pico-8 play session: mixed d-pad (fixed 12-tick cycle)

[t = 6 s] mixed d-pad (1.2s cycle ×~5): → ← ↑ ↓ + 🅾/❎ taps, ~6s
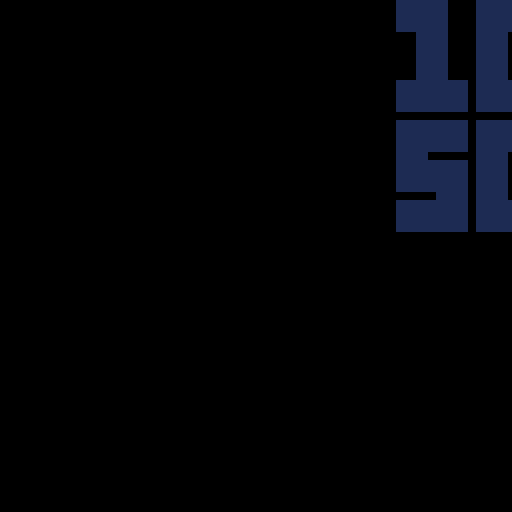
[t = 8 s] mixed d-pad (1.2s cycle ×~6): → ← ↑ ↓ + 🅾/❎ taps, ~8s
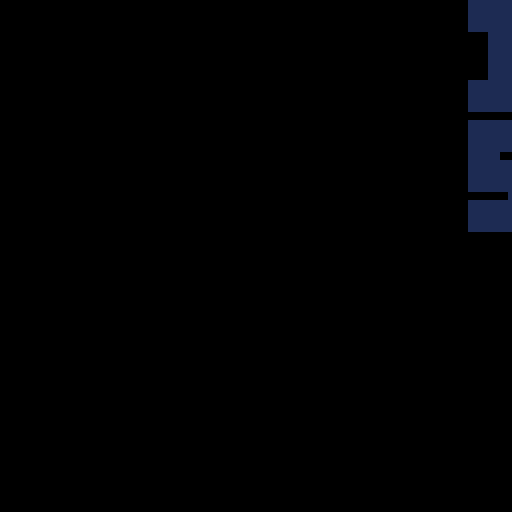

pico-8 cartridge
version 8
__lua__
-- text effects 
-- by saccharine

--[[
14th of june 2016

left and right controls the scrolling
up and down controls the wave frequency

check http://www.lexaloffle.com/bbs/?uid=12981
for updates
]]

function scan_text(text)
  cls()
  scan={}
  print(text,0,0,1)
  for x=0,(#text)*4 do
    scan[x]={}
    for y=0,6 do
      scan[x][y]=pget(x,y)
    end
  end
  cls()
  return scan
end

function put_sintext(text,x,y,effect)
  local i,j
  for i=0,#text do
    for j=0,6 do
      a=sin(angle)*6
      if text[i][j]==1 then
        if (effect=='rect') rectfill(i*3+x, j*3+y+a, i*3+x+3, j*3+y+3+a, (i+j)%7+8)
        if (effect=='circ') circ(i*4+x, j*4+y+a, 1, (i+j)%3+12)
        if (effect=='pixl') pset(i*2+x, j*2+y+a,    (i+j)%3+8)
        --if (effect=='big')  rectfill(i*8+x, j*8+y, i*8+x+7, j*8+y+7, 1)
		if (effect=='big')  rectfill(i*5+x, j*5+y, i*5+x+7, j*5+y+7, 1)
        if (effect=='col-only') pset(i+x, j+y,    (i+j)%3+12)
      end
    end
    angle+=dangle
    if (angle>1) angle=0
  end
end

function _init()
  txt0=scan_text('1000')
  txt1=scan_text("500")
  txt2=scan_text("any t3xt")
  txt3=scan_text ("no sprite")
  txt4=scan_text ("dangle :")
  txt5=scan_text ("speed :")
  
  angle=0 -- todo get rid of these global variables and store them into the sintext
  dangle=0.024
  dx=0
  speed=0
end

function _draw()
  camera(dx,0)
  cls()
							
  put_sintext(txt0,1,0,'big')
  put_sintext(txt1,1,30,'big')
  --[[put_sintext(txt1,33,10,'circ')
  put_sintext(txt2,20,52,'rect')
  put_sintext(txt3,27,92,'pixl')
  put_sintext(txt4,dx,120,'col-only')
  put_sintext(txt5,dx+70,120,'col-only')
  ]]
  --print(dangle,dx+35,120,7)
  --print(speed,dx+100,120,7)
							
							circ(40,40,8,10)
end
 
function _update()
  dx+=speed
  if (abs(speed)<0.1) speed=0
  if (dx>127)  dx=-127
  if (dx<-127) dx=127
  if (btn(0)) speed+=.5
  if (btn(1)) speed-=.5
  if (btn(2)) dangle+=.0001
  if (btn(3)) dangle-=.0001
end
__gfx__
00000000000000000000000000000000000000000000000000000000000000000000000000000000000000000000000000000000000000000000000000000000
00000000000000000000000000000000000000000000000000000000000000000000000000000000000000000000000000000000000000000000000000000000
00000000000000000000000000000000000000000000000000000000000000000000000000000000000000000000000000000000000000000000000000000000
00000000000000000000000000000000000000000000000000000000000000000000000000000000000000000000000000000000000000000000000000000000
00000000000000000000000000000000000000000000000000000000000000000000000000000000000000000000000000000000000000000000000000000000
00000000000000000000000000000000000000000000000000000000000000000000000000000000000000000000000000000000000000000000000000000000
00000000000000000000000000000000000000000000000000000000000000000000000000000000000000000000000000000000000000000000000000000000
00000000000000000000000000000000000000000000000000000000000000000000000000000000000000000000000000000000000000000000000000000000
00000000000000000000000000000000000000000000000000000000000000000000000000000000000000000000000000000000000000000000000000000000
00000000000000000000000000000000000000000000000000000000000000000000000000000000000000000000000000000000000000000000000000000000
00000000000000000000000000000000000000000000000000000000000000000000000000000000000000000000000000000000000000000000000000000000
00000000000000000000000000000000000000000000000000000000000000000000000000000000000000000000000000000000000000000000000000000000
00000000000000000000000000000000000000000000000000000000000000000000000000000000000000000000000000000000000000000000000000000000
00000000000000000000000000000000000000000000000000000000000000000000000000000000000000000000000000000000000000000000000000000000
00000000000000000000000000000000000000000000000000000000000000000000000000000000000000000000000000000000000000000000000000000000
00000000000000000000000000000000000000000000000000000000000000000000000000000000000000000000000000000000000000000000000000000000
00000000000000000000000000000000000000000000000000000000000000000000000000000000000000000000000000000000000000000000000000000000
00000000000000000000000000000000000000000000000000000000000000000000000000000000000000000000000000000000000000000000000000000000
00000000000000000000000000000000000000000000000000000000000000000000000000000000000000000000000000000000000000000000000000000000
00000000000000000000000000000000000000000000000000000000000000000000000000000000000000000000000000000000000000000000000000000000
00000000000000000000000000000000000000000000000000000000000000000000000000000000000000000000000000000000000000000000000000000000
00000000000000000000000000000000000000000000000000000000000000000000000000000000000000000000000000000000000000000000000000000000
00000000000000000000000000000000000000000000000000000000000000000000000000000000000000000000000000000000000000000000000000000000
00000000000000000000000000000000000000000000000000000000000000000000000000000000000000000000000000000000000000000000000000000000
00000000000000000000000000000000000000000000000000000000000000000000000000000000000000000000000000000000000000000000000000000000
00000000000000000000000000000000000000000000000000000000000000000000000000000000000000000000000000000000000000000000000000000000
00000000000000000000000000000000000000000000000000000000000000000000000000000000000000000000000000000000000000000000000000000000
00000000000000000000000000000000000000000000000000000000000000000000000000000000000000000000000000000000000000000000000000000000
00000000000000000000000000000000000000000000000000000000000000000000000000000000000000000000000000000000000000000000000000000000
00000000000000000000000000000000000000000000000000000000000000000000000000000000000000000000000000000000000000000000000000000000
00000000000000000000000000000000000000000000000000000000000000000000000000000000000000000000000000000000000000000000000000000000
00000000000000000000000000000000000000000000000000000000000000000000000000000000000000000000000000000000000000000000000000000000
00000000000000000000000000000000000000000000000000000000000000000000000000000000000000000000000000000000000000000000000000000000
00000000000000000000000000000000000000000000000000000000000000000000000000000000000000000000000000000000000000000000000000000000
00000000000000000000000000000000000000000000000000000000000000000000000000000000000000000000000000000000000000000000000000000000
00000000000000000000000000000000000000000000000000000000000000000000000000000000000000000000000000000000000000000000000000000000
00000000000000000000000000000000000000000000000000000000000000000000000000000000000000000000000000000000000000000000000000000000
00000000000000000000000000000000000000000000000000000000000000000000000000000000000000000000000000000000000000000000000000000000
00000000000000000000000000000000000000000000000000000000000000000000000000000000000000000000000000000000000000000000000000000000
00000000000000000000000000000000000000000000000000000000000000000000000000000000000000000000000000000000000000000000000000000000
00000000000000000000000000000000000000000000000000000000000000000000000000000000000000000000000000000000000000000000000000000000
00000000000000000000000000000000000000000000000000000000000000000000000000000000000000000000000000000000000000000000000000000000
00000000000000000000000000000000000000000000000000000000000000000000000000000000000000000000000000000000000000000000000000000000
00000000000000000000000000000000000000000000000000000000000000000000000000000000000000000000000000000000000000000000000000000000
00000000000000000000000000000000000000000000000000000000000000000000000000000000000000000000000000000000000000000000000000000000
00000000000000000000000000000000000000000000000000000000000000000000000000000000000000000000000000000000000000000000000000000000
00000000000000000000000000000000000000000000000000000000000000000000000000000000000000000000000000000000000000000000000000000000
00000000000000000000000000000000000000000000000000000000000000000000000000000000000000000000000000000000000000000000000000000000
00000000000000000000000000000000000000000000000000000000000000000000000000000000000000000000000000000000000000000000000000000000
00000000000000000000000000000000000000000000000000000000000000000000000000000000000000000000000000000000000000000000000000000000
00000000000000000000000000000000000000000000000000000000000000000000000000000000000000000000000000000000000000000000000000000000
00000000000000000000000000000000000000000000000000000000000000000000000000000000000000000000000000000000000000000000000000000000
00000000000000000000000000000000000000000000000000000000000000000000000000000000000000000000000000000000000000000000000000000000
00000000000000000000000000000000000000000000000000000000000000000000000000000000000000000000000000000000000000000000000000000000
00000000000000000000000000000000000000000000000000000000000000000000000000000000000000000000000000000000000000000000000000000000
00000000000000000000000000000000000000000000000000000000000000000000000000000000000000000000000000000000000000000000000000000000
00000000000000000000000000000000000000000000000000000000000000000000000000000000000000000000000000000000000000000000000000000000
00000000000000000000000000000000000000000000000000000000000000000000000000000000000000000000000000000000000000000000000000000000
00000000000000000000000000000000000000000000000000000000000000000000000000000000000000000000000000000000000000000000000000000000
00000000000000000000000000000000000000000000000000000000000000000000000000000000000000000000000000000000000000000000000000000000
00000000000000000000000000000000000000000000000000000000000000000000000000000000000000000000000000000000000000000000000000000000
00000000000000000000000000000000000000000000000000000000000000000000000000000000000000000000000000000000000000000000000000000000
00000000000000000000000000000000000000000000000000000000000000000000000000000000000000000000000000000000000000000000000000000000
00000000000000000000000000000000000000000000000000000000000000000000000000000000000000000000000000000000000000000000000000000000
00000000000000000000000000000000000000000000000000000000000000000000000000000000000000000000000000000000000000000000000000000000
00000000000000000000000000000000000000000000000000000000000000000000000000000000000000000000000000000000000000000000000000000000
00000000000000000000000000000000000000000000000000000000000000000000000000000000000000000000000000000000000000000000000000000000
00000000000000000000000000000000000000000000000000000000000000000000000000000000000000000000000000000000000000000000000000000000
00000000000000000000000000000000000000000000000000000000000000000000000000000000000000000000000000000000000000000000000000000000
00000000000000000000000000000000000000000000000000000000000000000000000000000000000000000000000000000000000000000000000000000000
00000000000000000000000000000000000000000000000000000000000000000000000000000000000000000000000000000000000000000000000000000000
00000000000000000000000000000000000000000000000000000000000000000000000000000000000000000000000000000000000000000000000000000000
00000000000000000000000000000000000000000000000000000000000000000000000000000000000000000000000000000000000000000000000000000000
00000000000000000000000000000000000000000000000000000000000000000000000000000000000000000000000000000000000000000000000000000000
00000000000000000000000000000000000000000000000000000000000000000000000000000000000000000000000000000000000000000000000000000000
00000000000000000000000000000000000000000000000000000000000000000000000000000000000000000000000000000000000000000000000000000000
00000000000000000000000000000000000000000000000000000000000000000000000000000000000000000000000000000000000000000000000000000000
00000000000000000000000000000000000000000000000000000000000000000000000000000000000000000000000000000000000000000000000000000000
00000000000000000000000000000000000000000000000000000000000000000000000000000000000000000000000000000000000000000000000000000000
00000000000000000000000000000000000000000000000000000000000000000000000000000000000000000000000000000000000000000000000000000000
00000000000000000000000000000000000000000000000000000000000000000000000000000000000000000000000000000000000000000000000000000000
00000000000000000000000000000000000000000000000000000000000000000000000000000000000000000000000000000000000000000000000000000000
00000000000000000000000000000000000000000000000000000000000000000000000000000000000000000000000000000000000000000000000000000000
00000000000000000000000000000000000000000000000000000000000000000000000000000000000000000000000000000000000000000000000000000000
00000000000000000000000000000000000000000000000000000000000000000000000000000000000000000000000000000000000000000000000000000000
00000000000000000000000000000000000000000000000000000000000000000000000000000000000000000000000000000000000000000000000000000000
00000000000000000000000000000000000000000000000000000000000000000000000000000000000000000000000000000000000000000000000000000000
00000000000000000000000000000000000000000000000000000000000000000000000000000000000000000000000000000000000000000000000000000000
00000000000000000000000000000000000000000000000000000000000000000000000000000000000000000000000000000000000000000000000000000000
00000000000000000000000000000000000000000000000000000000000000000000000000000000000000000000000000000000000000000000000000000000
00000000000000000000000000000000000000000000000000000000000000000000000000000000000000000000000000000000000000000000000000000000
00000000000000000000000000000000000000000000000000000000000000000000000000000000000000000000000000000000000000000000000000000000
00000000000000000000000000000000000000000000000000000000000000000000000000000000000000000000000000000000000000000000000000000000
00000000000000000000000000000000000000000000000000000000000000000000000000000000000000000000000000000000000000000000000000000000
00000000000000000000000000000000000000000000000000000000000000000000000000000000000000000000000000000000000000000000000000000000
00000000000000000000000000000000000000000000000000000000000000000000000000000000000000000000000000000000000000000000000000000000
00000000000000000000000000000000000000000000000000000000000000000000000000000000000000000000000000000000000000000000000000000000
00000000000000000000000000000000000000000000000000000000000000000000000000000000000000000000000000000000000000000000000000000000
00000000000000000000000000000000000000000000000000000000000000000000000000000000000000000000000000000000000000000000000000000000
00000000000000000000000000000000000000000000000000000000000000000000000000000000000000000000000000000000000000000000000000000000
00000000000000000000000000000000000000000000000000000000000000000000000000000000000000000000000000000000000000000000000000000000
00000000000000000000000000000000000000000000000000000000000000000000000000000000000000000000000000000000000000000000000000000000
00000000000000000000000000000000000000000000000000000000000000000000000000000000000000000000000000000000000000000000000000000000
00000000000000000000000000000000000000000000000000000000000000000000000000000000000000000000000000000000000000000000000000000000
00000000000000000000000000000000000000000000000000000000000000000000000000000000000000000000000000000000000000000000000000000000
00000000000000000000000000000000000000000000000000000000000000000000000000000000000000000000000000000000000000000000000000000000
00000000000000000000000000000000000000000000000000000000000000000000000000000000000000000000000000000000000000000000000000000000
00000000000000000000000000000000000000000000000000000000000000000000000000000000000000000000000000000000000000000000000000000000
00000000000000000000000000000000000000000000000000000000000000000000000000000000000000000000000000000000000000000000000000000000
00000000000000000000000000000000000000000000000000000000000000000000000000000000000000000000000000000000000000000000000000000000
00000000000000000000000000000000000000000000000000000000000000000000000000000000000000000000000000000000000000000000000000000000
00000000000000000000000000000000000000000000000000000000000000000000000000000000000000000000000000000000000000000000000000000000
00000000000000000000000000000000000000000000000000000000000000000000000000000000000000000000000000000000000000000000000000000000
00000000000000000000000000000000000000000000000000000000000000000000000000000000000000000000000000000000000000000000000000000000
00000000000000000000000000000000000000000000000000000000000000000000000000000000000000000000000000000000000000000000000000000000
00000000000000000000000000000000000000000000000000000000000000000000000000000000000000000000000000000000000000000000000000000000
00000000000000000000000000000000000000000000000000000000000000000000000000000000000000000000000000000000000000000000000000000000
00000000000000000000000000000000000000000000000000000000000000000000000000000000000000000000000000000000000000000000000000000000
00000000000000000000000000000000000000000000000000000000000000000000000000000000000000000000000000000000000000000000000000000000
00000000000000000000000000000000000000000000000000000000000000000000000000000000000000000000000000000000000000000000000000000000
00000000000000000000000000000000000000000000000000000000000000000000000000000000000000000000000000000000000000000000000000000000
00000000000000000000000000000000000000000000000000000000000000000000000000000000000000000000000000000000000000000000000000000000
00000000000000000000000000000000000000000000000000000000000000000000000000000000000000000000000000000000000000000000000000000000
00000000000000000000000000000000000000000000000000000000000000000000000000000000000000000000000000000000000000000000000000000000
00000000000000000000000000000000000000000000000000000000000000000000000000000000000000000000000000000000000000000000000000000000
00000000000000000000000000000000000000000000000000000000000000000000000000000000000000000000000000000000000000000000000000000000
00000000000000000000000000000000000000000000000000000000000000000000000000000000000000000000000000000000000000000000000000000000
00000000000000000000000000000000000000000000000000000000000000000000000000000000000000000000000000000000000000000000000000000000
__gff__
0000000000000000000000000000000000000000000000000000000000000000000000000000000000000000000000000000000000000000000000000000000000000000000000000000000000000000000000000000000000000000000000000000000000000000000000000000000000000000000000000000000000000000
0000000000000000000000000000000000000000000000000000000000000000000000000000000000000000000000000000000000000000000000000000000000000000000000000000000000000000000000000000000000000000000000000000000000000000000000000000000000000000000000000000000000000000
__map__
0000000000000000000000000000000000000000000000000000000000000000000000000000000000000000000000000000000000000000000000000000000000000000000000000000000000000000000000000000000000000000000000000000000000000000000000000000000000000000000000000000000000000000
0000000000000000000000000000000000000000000000000000000000000000000000000000000000000000000000000000000000000000000000000000000000000000000000000000000000000000000000000000000000000000000000000000000000000000000000000000000000000000000000000000000000000000
0000000000000000000000000000000000000000000000000000000000000000000000000000000000000000000000000000000000000000000000000000000000000000000000000000000000000000000000000000000000000000000000000000000000000000000000000000000000000000000000000000000000000000
0000000000000000000000000000000000000000000000000000000000000000000000000000000000000000000000000000000000000000000000000000000000000000000000000000000000000000000000000000000000000000000000000000000000000000000000000000000000000000000000000000000000000000
0000000000000000000000000000000000000000000000000000000000000000000000000000000000000000000000000000000000000000000000000000000000000000000000000000000000000000000000000000000000000000000000000000000000000000000000000000000000000000000000000000000000000000
0000000000000000000000000000000000000000000000000000000000000000000000000000000000000000000000000000000000000000000000000000000000000000000000000000000000000000000000000000000000000000000000000000000000000000000000000000000000000000000000000000000000000000
0000000000000000000000000000000000000000000000000000000000000000000000000000000000000000000000000000000000000000000000000000000000000000000000000000000000000000000000000000000000000000000000000000000000000000000000000000000000000000000000000000000000000000
0000000000000000000000000000000000000000000000000000000000000000000000000000000000000000000000000000000000000000000000000000000000000000000000000000000000000000000000000000000000000000000000000000000000000000000000000000000000000000000000000000000000000000
0000000000000000000000000000000000000000000000000000000000000000000000000000000000000000000000000000000000000000000000000000000000000000000000000000000000000000000000000000000000000000000000000000000000000000000000000000000000000000000000000000000000000000
0000000000000000000000000000000000000000000000000000000000000000000000000000000000000000000000000000000000000000000000000000000000000000000000000000000000000000000000000000000000000000000000000000000000000000000000000000000000000000000000000000000000000000
0000000000000000000000000000000000000000000000000000000000000000000000000000000000000000000000000000000000000000000000000000000000000000000000000000000000000000000000000000000000000000000000000000000000000000000000000000000000000000000000000000000000000000
0000000000000000000000000000000000000000000000000000000000000000000000000000000000000000000000000000000000000000000000000000000000000000000000000000000000000000000000000000000000000000000000000000000000000000000000000000000000000000000000000000000000000000
0000000000000000000000000000000000000000000000000000000000000000000000000000000000000000000000000000000000000000000000000000000000000000000000000000000000000000000000000000000000000000000000000000000000000000000000000000000000000000000000000000000000000000
0000000000000000000000000000000000000000000000000000000000000000000000000000000000000000000000000000000000000000000000000000000000000000000000000000000000000000000000000000000000000000000000000000000000000000000000000000000000000000000000000000000000000000
0000000000000000000000000000000000000000000000000000000000000000000000000000000000000000000000000000000000000000000000000000000000000000000000000000000000000000000000000000000000000000000000000000000000000000000000000000000000000000000000000000000000000000
0000000000000000000000000000000000000000000000000000000000000000000000000000000000000000000000000000000000000000000000000000000000000000000000000000000000000000000000000000000000000000000000000000000000000000000000000000000000000000000000000000000000000000
0000000000000000000000000000000000000000000000000000000000000000000000000000000000000000000000000000000000000000000000000000000000000000000000000000000000000000000000000000000000000000000000000000000000000000000000000000000000000000000000000000000000000000
0000000000000000000000000000000000000000000000000000000000000000000000000000000000000000000000000000000000000000000000000000000000000000000000000000000000000000000000000000000000000000000000000000000000000000000000000000000000000000000000000000000000000000
0000000000000000000000000000000000000000000000000000000000000000000000000000000000000000000000000000000000000000000000000000000000000000000000000000000000000000000000000000000000000000000000000000000000000000000000000000000000000000000000000000000000000000
0000000000000000000000000000000000000000000000000000000000000000000000000000000000000000000000000000000000000000000000000000000000000000000000000000000000000000000000000000000000000000000000000000000000000000000000000000000000000000000000000000000000000000
0000000000000000000000000000000000000000000000000000000000000000000000000000000000000000000000000000000000000000000000000000000000000000000000000000000000000000000000000000000000000000000000000000000000000000000000000000000000000000000000000000000000000000
0000000000000000000000000000000000000000000000000000000000000000000000000000000000000000000000000000000000000000000000000000000000000000000000000000000000000000000000000000000000000000000000000000000000000000000000000000000000000000000000000000000000000000
0000000000000000000000000000000000000000000000000000000000000000000000000000000000000000000000000000000000000000000000000000000000000000000000000000000000000000000000000000000000000000000000000000000000000000000000000000000000000000000000000000000000000000
0000000000000000000000000000000000000000000000000000000000000000000000000000000000000000000000000000000000000000000000000000000000000000000000000000000000000000000000000000000000000000000000000000000000000000000000000000000000000000000000000000000000000000
0000000000000000000000000000000000000000000000000000000000000000000000000000000000000000000000000000000000000000000000000000000000000000000000000000000000000000000000000000000000000000000000000000000000000000000000000000000000000000000000000000000000000000
0000000000000000000000000000000000000000000000000000000000000000000000000000000000000000000000000000000000000000000000000000000000000000000000000000000000000000000000000000000000000000000000000000000000000000000000000000000000000000000000000000000000000000
0000000000000000000000000000000000000000000000000000000000000000000000000000000000000000000000000000000000000000000000000000000000000000000000000000000000000000000000000000000000000000000000000000000000000000000000000000000000000000000000000000000000000000
0000000000000000000000000000000000000000000000000000000000000000000000000000000000000000000000000000000000000000000000000000000000000000000000000000000000000000000000000000000000000000000000000000000000000000000000000000000000000000000000000000000000000000
0000000000000000000000000000000000000000000000000000000000000000000000000000000000000000000000000000000000000000000000000000000000000000000000000000000000000000000000000000000000000000000000000000000000000000000000000000000000000000000000000000000000000000
0000000000000000000000000000000000000000000000000000000000000000000000000000000000000000000000000000000000000000000000000000000000000000000000000000000000000000000000000000000000000000000000000000000000000000000000000000000000000000000000000000000000000000
0000000000000000000000000000000000000000000000000000000000000000000000000000000000000000000000000000000000000000000000000000000000000000000000000000000000000000000000000000000000000000000000000000000000000000000000000000000000000000000000000000000000000000
0000000000000000000000000000000000000000000000000000000000000000000000000000000000000000000000000000000000000000000000000000000000000000000000000000000000000000000000000000000000000000000000000000000000000000000000000000000000000000000000000000000000000000
